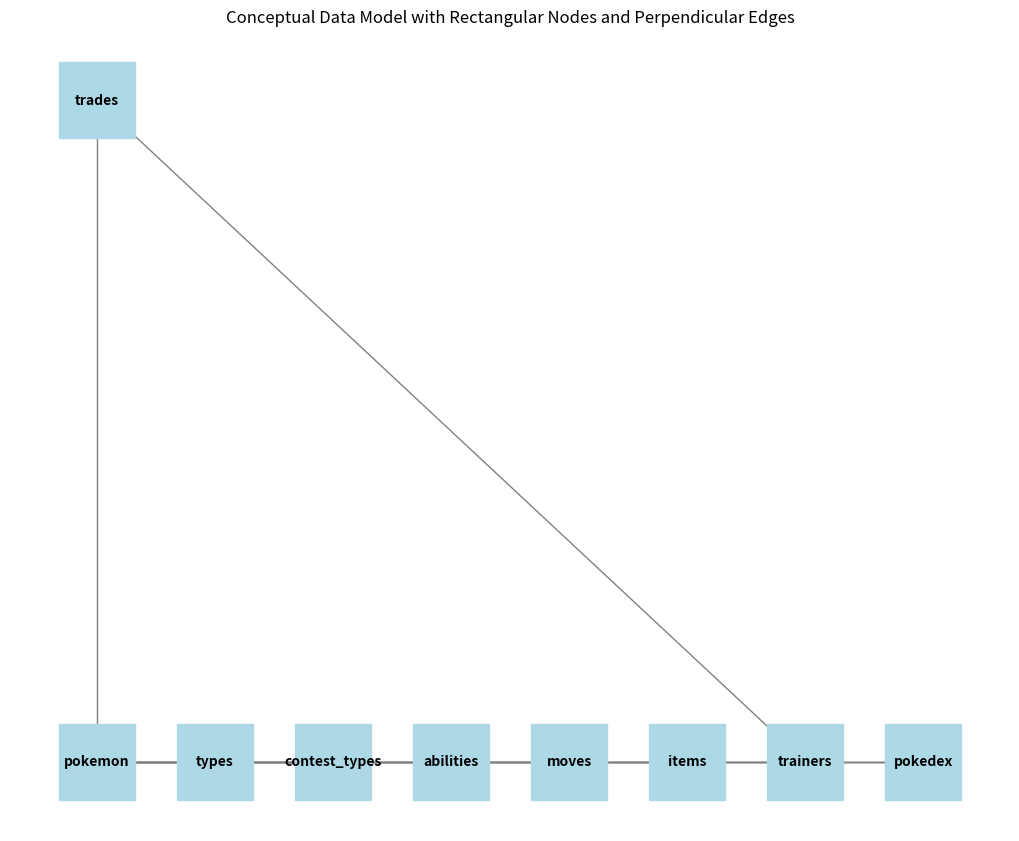

Here is the Python script that generated this plot:
import matplotlib.pyplot as plt
import networkx as nx

# Создаем пустой граф
G = nx.Graph()

# Таблицы (узлы)
tables = [
    "pokemon", "types", "contest_types", "abilities", 
    "moves", "items", "trainers", "pokedex", "trades"
]
G.add_nodes_from(tables)

# Связи между таблицами (рёбра)
edges = [
    ("pokemon", "types"),
    ("pokemon", "contest_types"),
    ("pokemon", "abilities"),
    ("pokemon", "moves"),
    ("pokemon", "items"),
    ("pokemon", "trainers"),
    ("pokemon", "pokedex"),
    ("trades", "trainers"),
    ("trades", "pokemon"),
    ("pokedex", "types"),
    ("pokedex", "abilities")
]
G.add_edges_from(edges)

# Задаём расположение узлов (все узлы размещаются вдоль оси Y, а связи перпендикулярны)
pos = {
    "pokemon": (0, 0),
    "types": (1, 0),
    "contest_types": (2, 0),
    "abilities": (3, 0),
    "moves": (4, 0),
    "items": (5, 0),
    "trainers": (6, 0),
    "pokedex": (7, 0),
    "trades": (0, 1)
}

# Создаем рисунок
plt.figure(figsize=(10, 8))

# Настройка прямоугольных узлов
node_shapes = nx.get_node_attributes(G, 'shape')
for node in G.nodes:
    node_shapes[node] = "rectangle"  # Прямоугольники для всех узлов

# Рисуем граф
nx.draw(
    G,
    pos,
    with_labels=True,
    node_size=3000,
    node_color="lightblue",
    font_size=10,
    font_weight="bold",
    edge_color="gray",
    node_shape="s"  # Оставляем узлы прямоугольными
)

# Показываем граф
plt.title("Conceptual Data Model with Rectangular Nodes and Perpendicular Edges")
plt.show()
